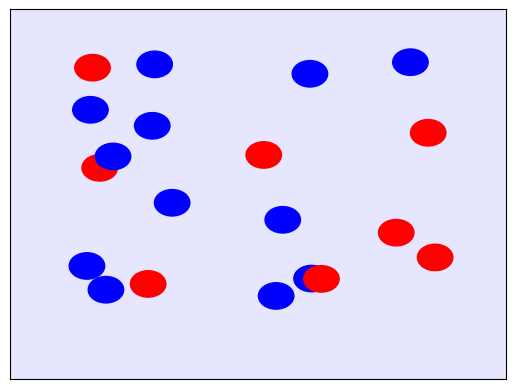

Generate this figure with matplotlib:
import matplotlib.pyplot as plt
import matplotlib.patches as patches
from matplotlib.collections import PatchCollection

import numpy as np



class plotSurfaceFig:
    """
    Class for plotting surfaces in various configurations. Generally, a matplotlib figure instance is created. 
    The surface is then plotted by updating existing obejcts in the figure. 

    To plot a single surface initialize figure with the initializeSurfacePlot method. 
    To plot a surface, call the plotSurface method. 

    """
    
    def __init__(self):

        # Create the matplotlib figure instance
        self.fig = plt.figure()
        self.masterAx = self.fig.gca()
    

    def initializeSurfacePlot(self,Na):
        """
        Initializes the figure to plot a single surface. Creates patches.Circle instances for each atom.
        The position, color and radius of the circle is then updated later
        
        Input:
        Na: Number of atoms
        """

        ax = self.masterAx

        # Set background color and x and y limits
        ax.set_facecolor((0.9,0.9,1))
        ax.set_xlim([0-0.2,1.2])
        ax.set_ylim([-0.2,1.2])
        ax.set_xticks([])
        ax.set_yticks([])

        # Create patches.Circle instances
        p = []
        for i in range(Na):
            p.append(patches.Circle(xy=(0,0),radius=0))
            ax.add_patch(p[i])
        
        self.patches = p
        
    def plotSurface(self,cs):
        """
        Plots surface by updating the existing patches.Circle instances in self. 

        Input:
        cs: Coordinate set class instance
        """
        # coordinates = cs.coordinates
        coordinates = cs
        
        # Number of atom species
        Na_species = len(set(list(coord[2] for coord in coordinates)))

        radius = 0.05
        colorlist = ['red','blue','black','magenta']

        npcoordinates = np.array(coordinates)
        xmax = max(np.transpose(npcoordinates)[0])
        ymax = max(np.transpose(npcoordinates)[1])                         
                         
        i = 0
        for coords in coordinates:

            p = self.patches[i]
            p.center = (coords[0]/xmax,coords[1]/ymax)
            p.radius = radius

            p.set_color(colorlist[int(coords[2])])
            i += 1

        # Pause to update the graphics
        plt.pause(0.001)
            
if __name__ == '__main__':
    
    Na = 20

    coordinates = np.random.rand(Na,2)
    species = np.random.randint(0,2,size = (Na,1))

    coordinates = np.append(coordinates,species,axis=1)


    surfFig = plotSurfaceFig()
    surfFig.initializeSurfacePlot(Na)

    for i in range(100):
        coordinates = np.random.rand(Na,2)
        species = np.random.randint(0,2,size = (Na,1))
        coordinates = np.append(coordinates,species,axis=1)
        
        surfFig.plotSurface(coordinates)
        plt.pause(0.001)

    surfFig.fig.show()
